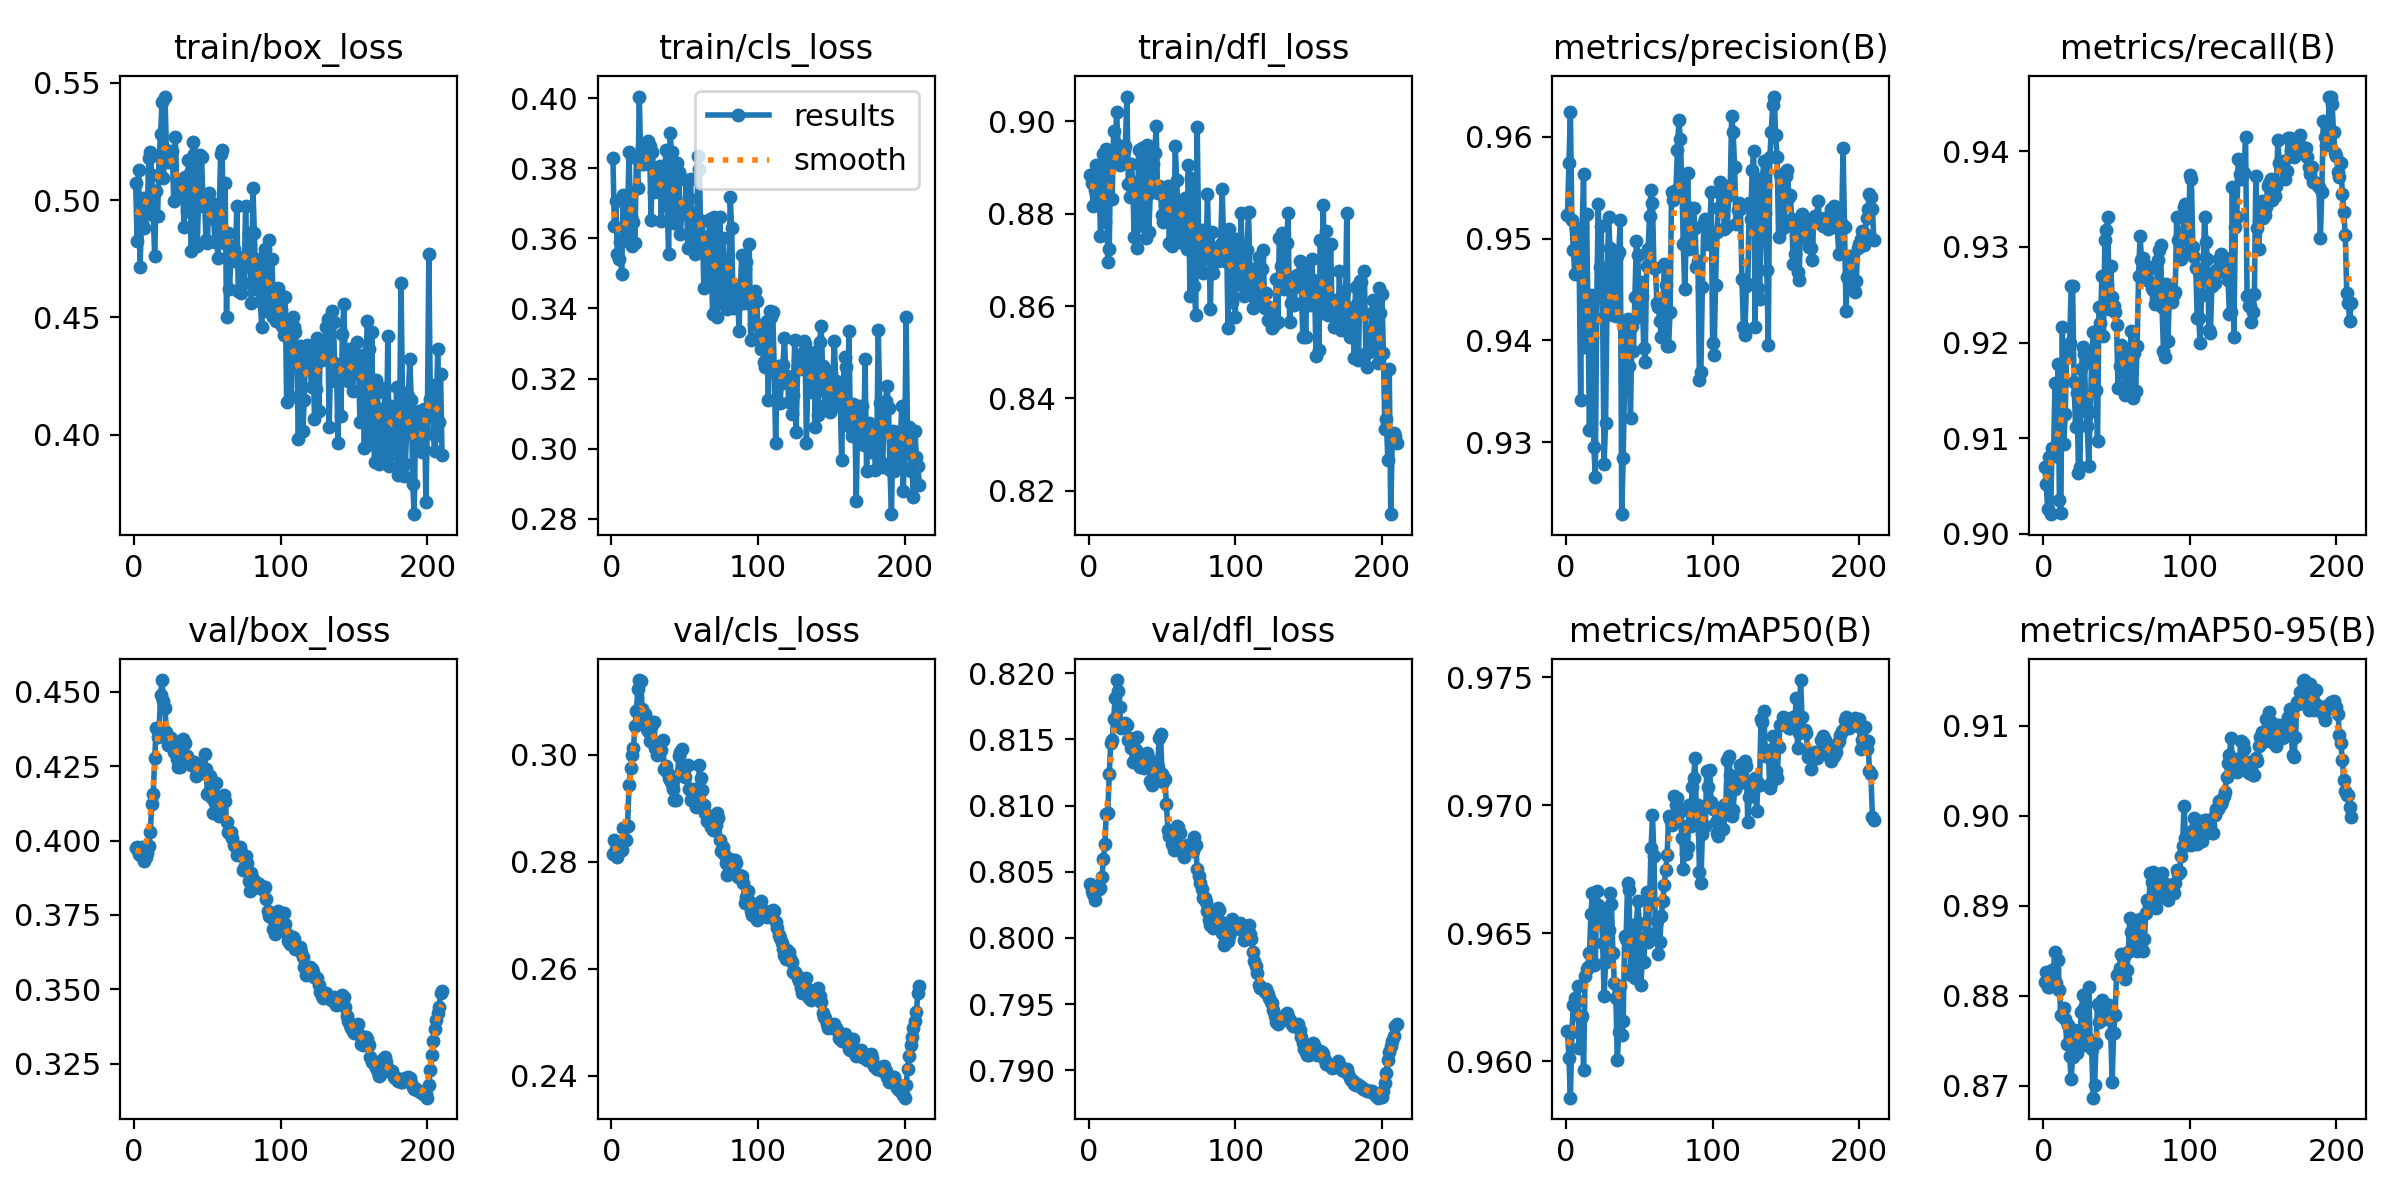

Values plotted in this chart, from the file beside it:
epoch, time, train/box_loss, train/cls_loss, train/dfl_loss, metrics/precision(B), metrics/recall(B), metrics/mAP50(B), metrics/mAP50-95(B), val/box_loss, val/cls_loss, val/dfl_loss, lr/pg0, lr/pg1, lr/pg2
1, 11.53, 0.5072, 0.383, 0.8884, 0.9523, 0.907, 0.9612, 0.8815, 0.3975, 0.2814, 0.804, 5.95e-06, 5.95e-06, 5.95e-06
2, 12.8, 0.4824, 0.3634, 0.8866, 0.9574, 0.9052, 0.9601, 0.8827, 0.3978, 0.2841, 0.8036, 1.30283e-05, 1.30283e-05, 1.30283e-05
3, 14.13, 0.513, 0.3707, 0.8818, 0.9625, 0.9026, 0.9586, 0.881, 0.3956, 0.2825, 0.8033, 2.00393e-05, 2.00393e-05, 2.00393e-05
4, 15.39, 0.4715, 0.3555, 0.8852, 0.9518, 0.9081, 0.9611, 0.8809, 0.3953, 0.2809, 0.8029, 2.69829e-05, 2.69829e-05, 2.69829e-05
5, 16.65, 0.4902, 0.3541, 0.8905, 0.9489, 0.9021, 0.9622, 0.8813, 0.3977, 0.2824, 0.8038, 3.38592e-05, 3.38592e-05, 3.38592e-05
6, 17.89, 0.5008, 0.3589, 0.8841, 0.9465, 0.909, 0.9625, 0.8829, 0.3959, 0.282, 0.8039, 4.06683e-05, 4.06683e-05, 4.06683e-05
7, 19.15, 0.4879, 0.3497, 0.8894, 0.951, 0.9082, 0.9623, 0.883, 0.3933, 0.2822, 0.8037, 4.74099e-05, 4.74099e-05, 4.74099e-05
8, 20.46, 0.4993, 0.3724, 0.8751, 0.9465, 0.9158, 0.9629, 0.8849, 0.3944, 0.2863, 0.8038, 5.40843e-05, 5.40843e-05, 5.40843e-05
9, 21.72, 0.4965, 0.3594, 0.8817, 0.9472, 0.9085, 0.9605, 0.8814, 0.3957, 0.2841, 0.8046, 6.06914e-05, 6.06914e-05, 6.06914e-05
10, 22.94, 0.5177, 0.3625, 0.8929, 0.9341, 0.9177, 0.9617, 0.884, 0.3983, 0.2841, 0.8059, 6.72311e-05, 6.72311e-05, 6.72311e-05
11, 24.18, 0.5204, 0.3668, 0.8782, 0.9511, 0.9035, 0.9618, 0.8807, 0.403, 0.2868, 0.8071, 7.37035e-05, 7.37035e-05, 7.37035e-05
12, 25.42, 0.5106, 0.3846, 0.8941, 0.9564, 0.9022, 0.9597, 0.8779, 0.4124, 0.2945, 0.8094, 8.01086e-05, 8.01086e-05, 8.01086e-05
13, 26.67, 0.4934, 0.366, 0.8696, 0.9394, 0.9216, 0.9633, 0.8777, 0.4157, 0.2975, 0.8095, 8.64464e-05, 8.64464e-05, 8.64464e-05
14, 27.94, 0.4762, 0.3578, 0.8724, 0.9525, 0.9093, 0.9636, 0.8787, 0.4278, 0.3, 0.8124, 9.27168e-05, 9.27168e-05, 9.27168e-05
15, 29.17, 0.5038, 0.3646, 0.8931, 0.9428, 0.9126, 0.9637, 0.8775, 0.4379, 0.3013, 0.8148, 9.89199e-05, 9.89199e-05, 9.89199e-05
16, 30.41, 0.4933, 0.3586, 0.8831, 0.9312, 0.9197, 0.9642, 0.8747, 0.4349, 0.3054, 0.8149, 0.0001051, 0.0001051, 0.0001051
17, 31.63, 0.5186, 0.383, 0.8979, 0.9445, 0.9187, 0.9657, 0.8768, 0.4376, 0.3081, 0.8165, 0.00011, 0.00011, 0.00011
18, 32.85, 0.528, 0.3743, 0.8927, 0.9403, 0.92, 0.9666, 0.8733, 0.4489, 0.3124, 0.8181, 0.0001095, 0.0001095, 0.0001095
19, 34.1, 0.5417, 0.4004, 0.9021, 0.9295, 0.9258, 0.9637, 0.8707, 0.454, 0.314, 0.8195, 0.0001089, 0.0001089, 0.0001089
20, 35.32, 0.5093, 0.3813, 0.895, 0.9265, 0.9259, 0.9638, 0.8732, 0.447, 0.3139, 0.8187, 0.0001083, 0.0001083, 0.0001083
21, 36.56, 0.5441, 0.3859, 0.8905, 0.9442, 0.9159, 0.9666, 0.8762, 0.4447, 0.3086, 0.8174, 0.0001078, 0.0001078, 0.0001078
22, 37.79, 0.5212, 0.3813, 0.8936, 0.9534, 0.9112, 0.9661, 0.8756, 0.4365, 0.3066, 0.8159, 0.0001072, 0.0001072, 0.0001072
23, 39.02, 0.5163, 0.3823, 0.8926, 0.9472, 0.9147, 0.9657, 0.8737, 0.4323, 0.3076, 0.816, 0.0001067, 0.0001067, 0.0001067
24, 40.24, 0.5172, 0.3862, 0.8937, 0.9513, 0.9064, 0.9659, 0.8749, 0.4344, 0.3048, 0.8162, 0.0001061, 0.0001061, 0.0001061
25, 41.46, 0.5177, 0.3877, 0.8946, 0.9422, 0.907, 0.9646, 0.8756, 0.4344, 0.3045, 0.8162, 0.0001055, 0.0001055, 0.0001055
26, 42.69, 0.5208, 0.3864, 0.9054, 0.9279, 0.9172, 0.9626, 0.8782, 0.4331, 0.3026, 0.8161, 0.000105, 0.000105, 0.000105
27, 43.91, 0.4996, 0.3652, 0.8865, 0.9319, 0.9196, 0.9639, 0.8801, 0.4297, 0.3052, 0.815, 0.0001044, 0.0001044, 0.0001044
28, 45.14, 0.5271, 0.3846, 0.8836, 0.9438, 0.9188, 0.9653, 0.8786, 0.4301, 0.3062, 0.8151, 0.0001039, 0.0001039, 0.0001039
29, 46.35, 0.5087, 0.3734, 0.8909, 0.9521, 0.9129, 0.9651, 0.8746, 0.4275, 0.3061, 0.8143, 0.0001033, 0.0001033, 0.0001033
30, 47.58, 0.5045, 0.3777, 0.887, 0.9491, 0.9113, 0.9666, 0.8753, 0.4249, 0.3014, 0.8133, 0.0001027, 0.0001027, 0.0001027
31, 48.83, 0.5078, 0.3761, 0.875, 0.9474, 0.9071, 0.9661, 0.881, 0.4249, 0.3, 0.8134, 0.0001022, 0.0001022, 0.0001022
32, 50.05, 0.5016, 0.3763, 0.8833, 0.9425, 0.9128, 0.9642, 0.8749, 0.4325, 0.301, 0.8142, 0.0001016, 0.0001016, 0.0001016
33, 51.28, 0.509, 0.3807, 0.8725, 0.9441, 0.9178, 0.963, 0.8741, 0.4343, 0.3011, 0.8152, 0.000101, 0.000101, 0.000101
34, 52.5, 0.4885, 0.3649, 0.8937, 0.9424, 0.9211, 0.9625, 0.8687, 0.4326, 0.3009, 0.8135, 0.0001005, 0.0001005, 0.0001005
35, 53.72, 0.5097, 0.3783, 0.8783, 0.9483, 0.9151, 0.96, 0.8701, 0.4329, 0.3028, 0.8129, 9.9926e-05, 9.9926e-05, 9.9926e-05
36, 54.94, 0.4953, 0.3721, 0.8943, 0.9487, 0.9151, 0.9611, 0.8747, 0.4284, 0.2974, 0.8132, 9.9365e-05, 9.9365e-05, 9.9365e-05
37, 56.17, 0.5169, 0.3852, 0.8774, 0.9518, 0.9098, 0.9629, 0.8791, 0.4273, 0.2979, 0.813, 9.8804e-05, 9.8804e-05, 9.8804e-05
38, 57.39, 0.5117, 0.3695, 0.8812, 0.9229, 0.9237, 0.961, 0.8771, 0.4259, 0.2969, 0.8128, 9.8243e-05, 9.8243e-05, 9.8243e-05
39, 58.66, 0.4781, 0.3555, 0.8747, 0.9285, 0.922, 0.9616, 0.8787, 0.4253, 0.2957, 0.8132, 9.7682e-05, 9.7682e-05, 9.7682e-05
40, 59.88, 0.5246, 0.3899, 0.8949, 0.9361, 0.9269, 0.9649, 0.8795, 0.4256, 0.2953, 0.814, 9.7121e-05, 9.7121e-05, 9.7121e-05
41, 61.1, 0.5194, 0.3847, 0.8761, 0.941, 0.9206, 0.9648, 0.8789, 0.4263, 0.2946, 0.8136, 9.656e-05, 9.656e-05, 9.656e-05
42, 62.34, 0.4983, 0.3651, 0.8844, 0.9421, 0.9307, 0.9669, 0.8789, 0.4217, 0.2936, 0.8119, 9.5999e-05, 9.5999e-05, 9.5999e-05
43, 63.58, 0.4803, 0.3644, 0.8877, 0.9375, 0.9317, 0.9667, 0.8774, 0.4225, 0.2917, 0.8115, 9.5438e-05, 9.5438e-05, 9.5438e-05
44, 64.81, 0.5014, 0.3765, 0.8908, 0.9324, 0.9331, 0.9634, 0.8784, 0.4235, 0.2916, 0.8118, 9.4877e-05, 9.4877e-05, 9.4877e-05
45, 66.04, 0.5191, 0.3816, 0.8932, 0.9415, 0.9234, 0.9636, 0.879, 0.4233, 0.2961, 0.8121, 9.4316e-05, 9.4316e-05, 9.4316e-05
46, 67.27, 0.5185, 0.379, 0.8989, 0.9389, 0.928, 0.9653, 0.8758, 0.4228, 0.2998, 0.8126, 9.3755e-05, 9.3755e-05, 9.3755e-05
47, 68.54, 0.4974, 0.3611, 0.8845, 0.9443, 0.9247, 0.9633, 0.8705, 0.4245, 0.3005, 0.8129, 9.3194e-05, 9.3194e-05, 9.3194e-05
48, 69.77, 0.4992, 0.3673, 0.8859, 0.9498, 0.9238, 0.9654, 0.8759, 0.429, 0.3011, 0.8151, 9.2633e-05, 9.2633e-05, 9.2633e-05
49, 70.99, 0.4831, 0.3688, 0.8845, 0.9484, 0.9232, 0.9663, 0.8779, 0.4241, 0.2969, 0.8155, 9.2072e-05, 9.2072e-05, 9.2072e-05
50, 72.22, 0.4818, 0.3669, 0.8796, 0.9423, 0.9219, 0.9654, 0.8823, 0.4156, 0.2959, 0.8124, 9.1511e-05, 9.1511e-05, 9.1511e-05
51, 73.46, 0.503, 0.3765, 0.8783, 0.9457, 0.9152, 0.963, 0.8824, 0.4162, 0.298, 0.8118, 9.095e-05, 9.095e-05, 9.095e-05
52, 74.68, 0.4925, 0.3573, 0.8817, 0.9444, 0.9175, 0.9639, 0.8831, 0.4217, 0.298, 0.812, 9.0389e-05, 9.0389e-05, 9.0389e-05
53, 75.91, 0.4989, 0.3715, 0.8849, 0.9393, 0.9197, 0.9639, 0.8847, 0.4142, 0.2937, 0.8101, 8.9828e-05, 8.9828e-05, 8.9828e-05
54, 77.16, 0.4963, 0.3768, 0.8861, 0.9379, 0.9188, 0.9648, 0.8844, 0.4092, 0.2916, 0.8082, 8.9267e-05, 8.9267e-05, 8.9267e-05
55, 78.43, 0.482, 0.3569, 0.8737, 0.9473, 0.9169, 0.9666, 0.8844, 0.4127, 0.292, 0.8077, 8.8706e-05, 8.8706e-05, 8.8706e-05
56, 79.67, 0.4966, 0.3672, 0.8837, 0.949, 0.9145, 0.9647, 0.8818, 0.4193, 0.2937, 0.8079, 8.8145e-05, 8.8145e-05, 8.8145e-05
57, 80.9, 0.4755, 0.3556, 0.873, 0.9523, 0.9157, 0.9662, 0.8829, 0.4135, 0.2915, 0.8071, 8.7584e-05, 8.7584e-05, 8.7584e-05
58, 82.13, 0.4955, 0.358, 0.8741, 0.9548, 0.9179, 0.9683, 0.8848, 0.4082, 0.2902, 0.8067, 8.7023e-05, 8.7023e-05, 8.7023e-05
59, 83.36, 0.5197, 0.3836, 0.8946, 0.9535, 0.9188, 0.9696, 0.8887, 0.4107, 0.2929, 0.8076, 8.6462e-05, 8.6462e-05, 8.6462e-05
60, 84.62, 0.5215, 0.3797, 0.8873, 0.9471, 0.9212, 0.968, 0.8871, 0.4145, 0.2982, 0.8085, 8.5901e-05, 8.5901e-05, 8.5901e-05
... 150 more rows
